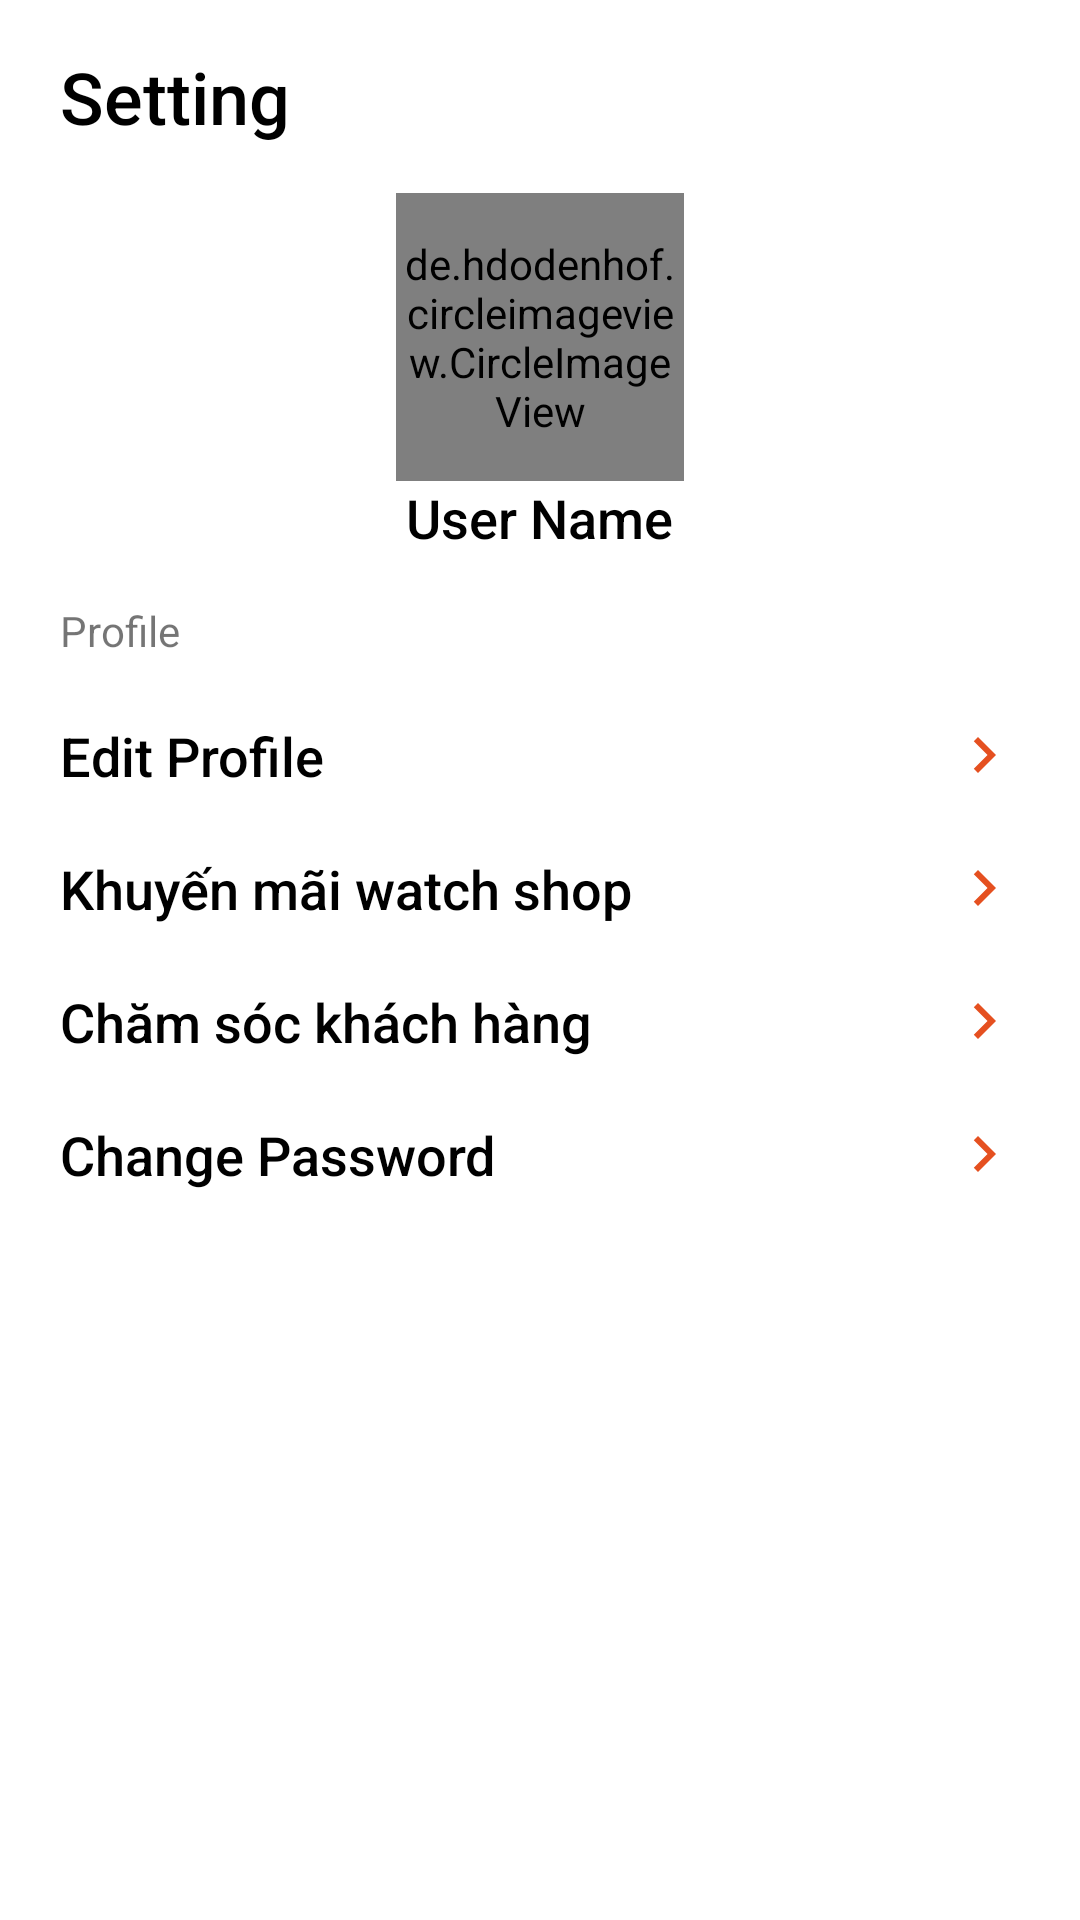

This screen was rendered from an Android layout file. Write that file and the resources it references.
<!-- AndroidManifest.xml: application theme Theme.NowOrderFoodApp -->
<!-- res/layout/fragment_profile.xml -->
<?xml version="1.0" encoding="utf-8"?>
<layout xmlns:android="http://schemas.android.com/apk/res/android"
    xmlns:app="http://schemas.android.com/apk/res-auto">
    <LinearLayout
        android:layout_width="match_parent"
        android:layout_height="match_parent"
        android:orientation="vertical"
        android:paddingHorizontal="20dp"
        android:gravity="center_horizontal">

        <TextView
            android:layout_gravity="start"
            android:layout_marginTop="16dp"
            android:fontFamily="sans-serif-medium"
            android:textSize="24dp"
            android:id="@+id/tv_product_name"
            android:textColor="@color/black"
            android:text="Setting"
            android:layout_width="wrap_content"
            android:layout_height="wrap_content"/>

        <de.hdodenhof.circleimageview.CircleImageView
            android:id="@+id/profile_image"
            android:layout_width="96dp"
            android:layout_height="96dp"
            android:src="@drawable/ic_profile"
            android:layout_marginTop="16dp"
            app:civ_border_width="1dp"
            app:civ_border_color="@color/gray_blue" />
        <TextView
            android:id="@+id/tv_name_profile"
            android:fontFamily="sans-serif-medium"
            android:textSize="18dp"
            android:textColor="@color/black"
            android:text="User Name"
            android:layout_width="wrap_content"
            android:layout_height="wrap_content"/>


        <TextView
            android:layout_height="wrap_content"
            android:layout_width="match_parent"
            android:layout_marginTop="16dp"
            android:text="Profile" />

        <FrameLayout
            android:id="@+id/fr_edit_user"
            android:layout_marginTop="20dp"
            android:layout_height="wrap_content"
            android:layout_width="match_parent">
            <TextView
                android:fontFamily="sans-serif-medium"
                android:textSize="18dp"
                android:textColor="@color/black"
                android:text="Edit Profile"
                android:layout_width="wrap_content"
                android:layout_height="wrap_content"/>
            <ImageView
                android:layout_gravity="end"
                android:src="@drawable/ic_next"
                android:layout_width="wrap_content"
                android:layout_height="wrap_content"/>
        </FrameLayout>
        <FrameLayout
            android:id="@+id/fr_promotion"
            android:layout_marginTop="20dp"
            android:layout_height="wrap_content"
            android:layout_width="match_parent">
            <TextView
                android:fontFamily="sans-serif-medium"
                android:textSize="18dp"
                android:textColor="@color/black"
                android:text="Khuyến mãi watch shop"
                android:layout_width="wrap_content"
                android:layout_height="wrap_content"/>
            <ImageView
                android:layout_gravity="end"
                android:src="@drawable/ic_next"
                android:layout_width="wrap_content"
                android:layout_height="wrap_content"/>
        </FrameLayout>
        <FrameLayout
            android:id="@+id/fr_customer_service"
            android:layout_marginTop="20dp"
            android:layout_height="wrap_content"
            android:layout_width="match_parent">
            <TextView
                android:fontFamily="sans-serif-medium"
                android:textSize="18dp"
                android:textColor="@color/black"
                android:text="Chăm sóc khách hàng"
                android:layout_width="wrap_content"
                android:layout_height="wrap_content"/>
            <ImageView
                android:layout_gravity="end"
                android:src="@drawable/ic_next"
                android:layout_width="wrap_content"
                android:layout_height="wrap_content"/>
        </FrameLayout>
        <FrameLayout
            android:id="@+id/fr_change_password"
            android:layout_marginTop="20dp"
            android:layout_height="wrap_content"
            android:layout_width="match_parent">
            <TextView
                android:fontFamily="sans-serif-medium"
                android:textSize="18dp"
                android:textColor="@color/black"
                android:text="Change Password"
                android:layout_width="wrap_content"
                android:layout_height="wrap_content"/>
            <ImageView
                android:layout_gravity="end"
                android:src="@drawable/ic_next"
                android:layout_width="wrap_content"
                android:layout_height="wrap_content"/>
        </FrameLayout>
        <TextView
            android:id="@+id/bt_logout"
            android:layout_marginTop="20dp"
            android:gravity="center"
            android:textColor="@color/white"
            android:textSize="20dp"
            android:paddingVertical="10dp"
            android:background="@drawable/custom_button_login"
            android:text="Đăng xuất"
            android:layout_width="match_parent"
            android:layout_height="wrap_content"/>
    </LinearLayout>
</layout>
<!-- resources referenced by this layout -->
<resources>
  <color name="black">#FF000000</color>
  <color name="gray_blue">#DBF0F0</color>
  <color name="white">#FFFFFFFF</color>
  <!-- drawable ic_next (drawable) -->
  <vector android:autoMirrored="true" android:height="24dp"
      android:tint="#E55020" android:viewportHeight="24"
      android:viewportWidth="24" android:width="24dp" xmlns:android="http://schemas.android.com/apk/res/android">
      <path android:fillColor="@android:color/white" android:pathData="M10,6L8.59,7.41 13.17,12l-4.58,4.59L10,18l6,-6z"/>
  </vector>
  <style name="Theme.NowOrderFoodApp" parent="Theme.MaterialComponents.DayNight.NoActionBar">
          
          <item name="android:windowFullscreen">true</item>
          <item name="colorPrimary">@color/purple_500</item>
          <item name="colorPrimaryVariant">@color/purple_700</item>
          <item name="colorOnPrimary">@color/white</item>
          
          <item name="colorSecondary">@color/teal_200</item>
          <item name="colorSecondaryVariant">@color/teal_700</item>
          <item name="colorOnSecondary">@color/black</item>
          
          <item name="android:statusBarColor" tools:targetApi="l">?attr/colorPrimaryVariant</item>
          
      </style>
  <color name="purple_500">#FF6200EE</color>
  <color name="purple_700">#FF3700B3</color>
  <color name="teal_200">#FF03DAC5</color>
  <color name="teal_700">#FF018786</color>
</resources>
